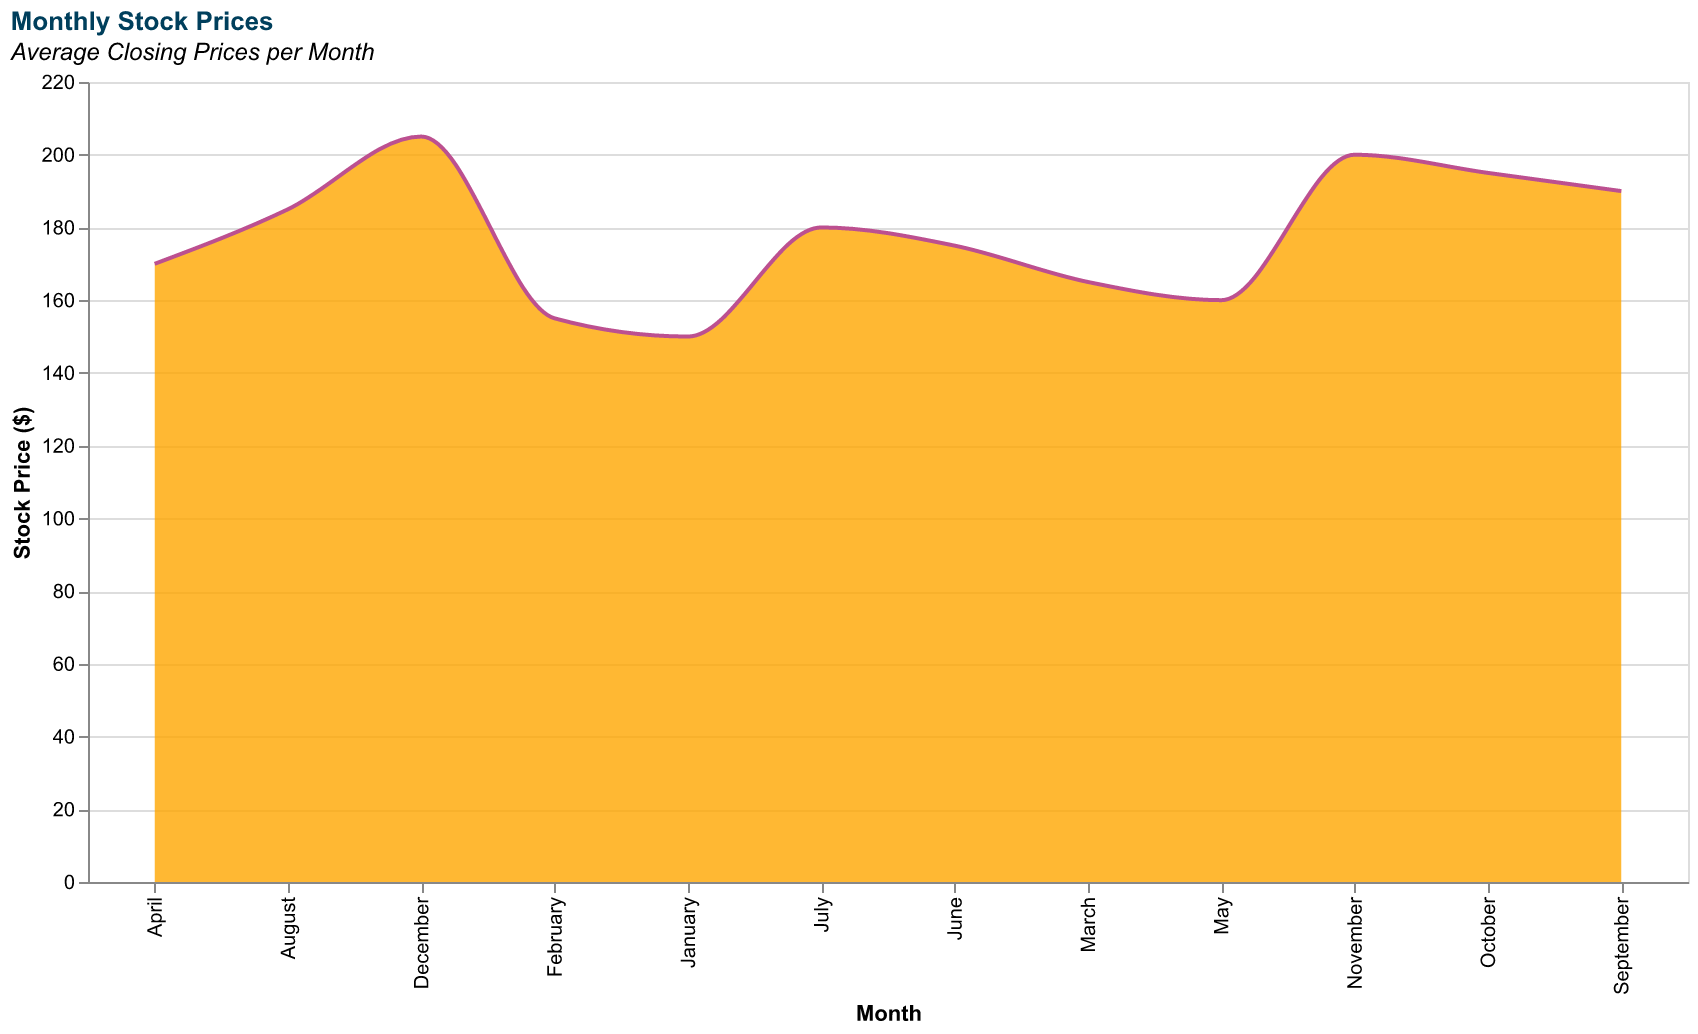

Data behind this chart, as committed beside it:
Month, StockPrice
January, 150
February, 155
March, 165
April, 170
May, 160
June, 175
July, 180
August, 185
September, 190
October, 195
November, 200
December, 205
